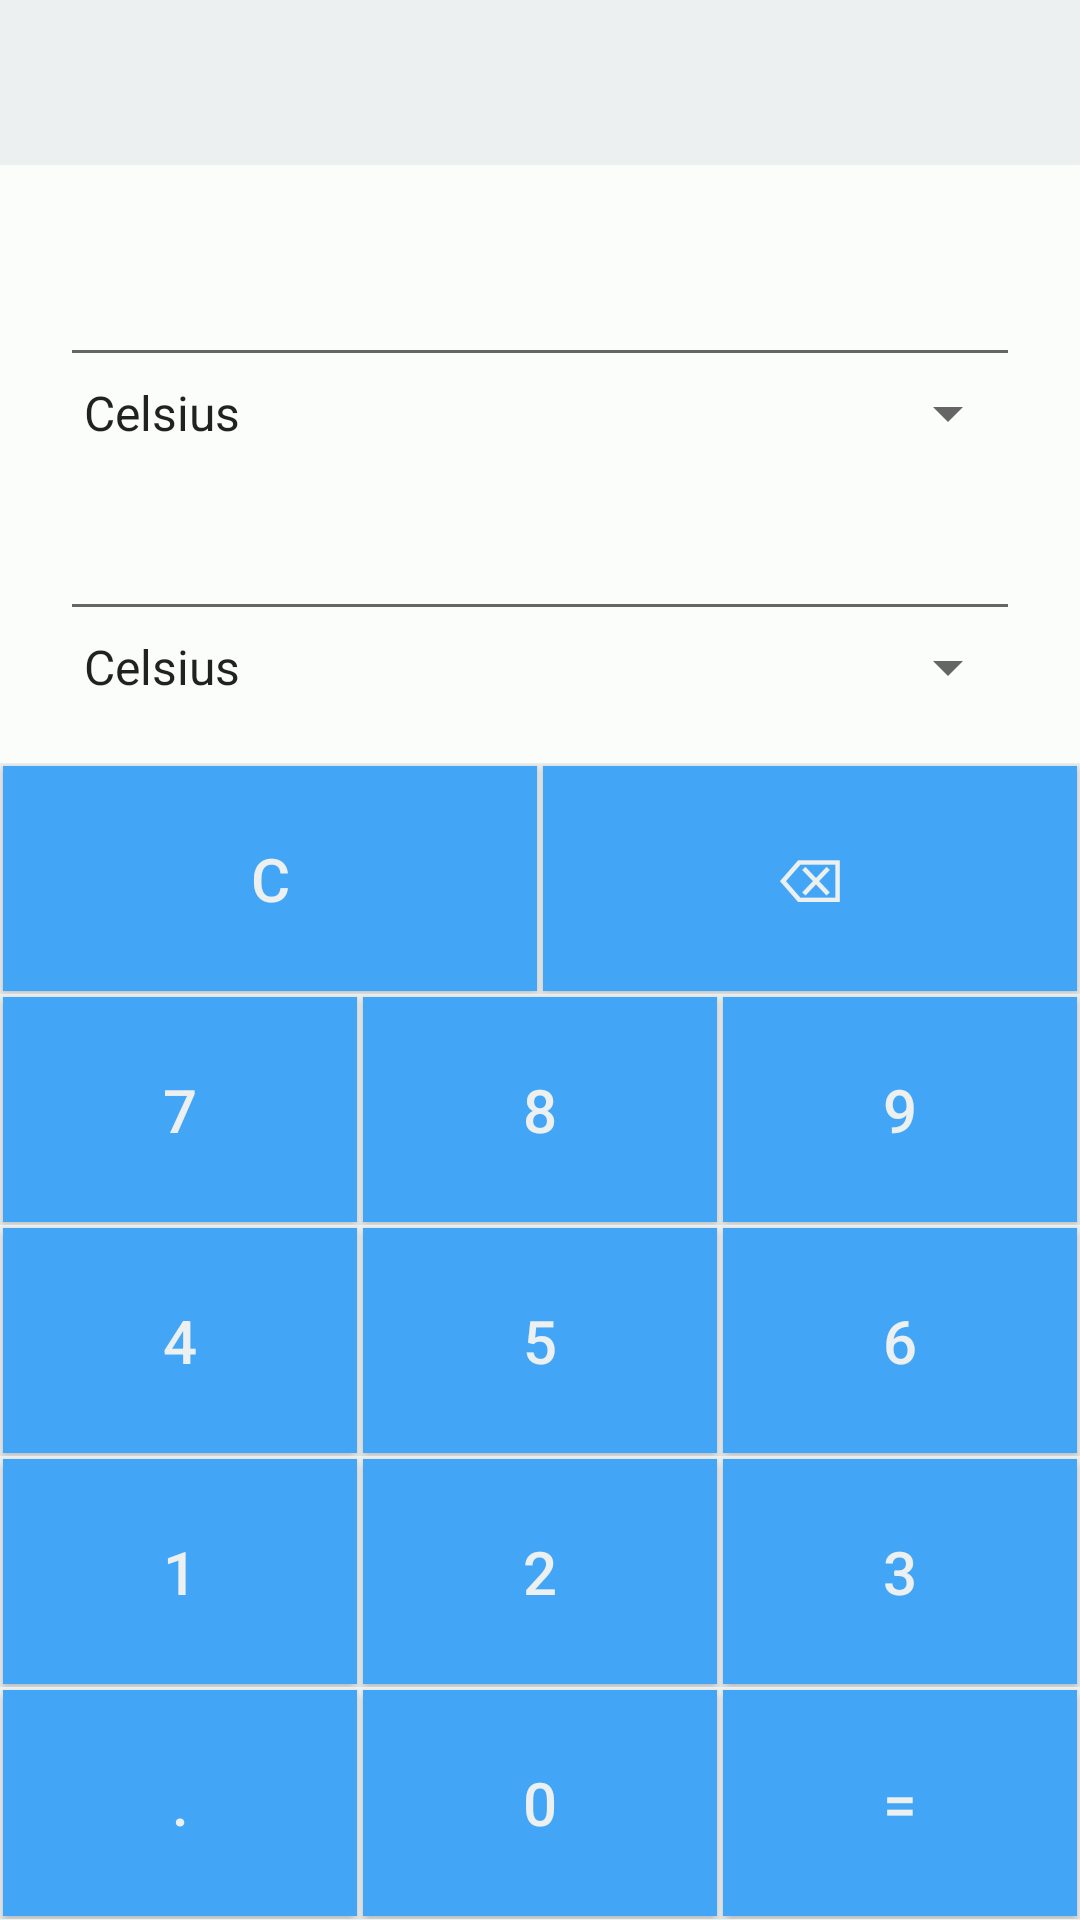

This screen was rendered from an Android layout file. Write that file and the resources it references.
<!-- AndroidManifest.xml: application theme AppTheme -->
<!-- res/layout/content_unit_temperature.xml -->
<?xml version="1.0" encoding="utf-8"?>

<LinearLayout xmlns:android="http://schemas.android.com/apk/res/android"
    xmlns:app="http://schemas.android.com/apk/res-auto"
    xmlns:tools="http://schemas.android.com/tools"
    android:layout_width="match_parent"
    android:layout_height="match_parent"
    android:orientation="vertical"
    android:background="#ecf0f1"
    tools:context="anubhav.calculatorapp.UnitTemperature">
    <LinearLayout
        android:layout_width="match_parent"
        android:layout_height="wrap_content"
        android:orientation="vertical"
        android:layout_marginTop="55dp"
        android:background="#FBFDFB"
        android:padding="20dp">

    <EditText
        android:layout_width="match_parent"
        android:layout_height="wrap_content"
        android:id="@+id/item1"
        android:textSize="25sp"
        android:editable="false"/>

    <Spinner
        android:layout_width="fill_parent"
        android:layout_height="wrap_content"
        android:id="@+id/spinner1"
        android:layout_marginBottom="10dp"
        android:entries="@array/temperature"/>

    <EditText
        android:layout_width="match_parent"
        android:layout_height="wrap_content"
        android:id="@+id/item2"
        android:textSize="25sp"
        android:editable="false"/>

    <Spinner
        android:layout_width="fill_parent"
        android:layout_height="wrap_content"
        android:id="@+id/spinner2"
        android:entries="@array/temperature"/>
    </LinearLayout>
    <LinearLayout
        android:layout_width="match_parent"
        android:layout_height="wrap_content"
        android:layout_weight="0.2"
        android:orientation="horizontal">
    <Button
        android:layout_width="wrap_content"
        android:layout_height="match_parent"
        android:layout_margin="1dp"
        android:layout_weight="0.25"
        android:textColor="#ecf0f1"
        android:background="@color/colorblue"
        android:textSize="20sp"
        android:text="@string/clear"
        android:id="@+id/clear"
        android:onClick="onClick"/>

    <Button
        android:layout_width="wrap_content"
        android:layout_height="match_parent"
        android:layout_margin="1dp"
        android:layout_weight="0.25"
        android:textColor="#ecf0f1"
        android:background="@color/colorblue"
        android:textSize="20sp"
        android:text="@string/backspace"
        android:id="@+id/backSpace"
        android:onClick="onClick"/>
    </LinearLayout>
    <LinearLayout
        android:layout_width="match_parent"
        android:layout_height="wrap_content"
        android:layout_weight="0.2"
        android:orientation="horizontal">
    <Button
        android:layout_width="wrap_content"
        android:layout_height="match_parent"
        android:layout_margin="1dp"
        android:layout_weight="0.25"
        android:textColor="#ecf0f1"
        android:background="@color/colorblue"
        android:textSize="20sp"
        android:text="7"
        android:id="@+id/num7"
        android:onClick="onClick"/>

    <Button
        android:layout_width="wrap_content"
        android:layout_height="match_parent"
        android:layout_margin="1dp"
        android:layout_weight="0.25"
        android:textColor="#ecf0f1"
        android:background="@color/colorblue"
        android:textSize="20sp"
        android:text="8"
        android:id="@+id/num8"
        android:onClick="onClick"/>

    <Button
        android:layout_width="wrap_content"
        android:layout_height="match_parent"
        android:layout_margin="1dp"
        android:layout_weight="0.25"
        android:textColor="#ecf0f1"
        android:background="@color/colorblue"
        android:textSize="20sp"
        android:text="9"
        android:id="@+id/num9"
        android:onClick="onClick"/>
    </LinearLayout>
    <LinearLayout
        android:layout_width="match_parent"
        android:layout_height="wrap_content"
        android:layout_weight="0.2"
        android:orientation="horizontal">
    <Button
        android:layout_width="wrap_content"
        android:layout_height="match_parent"
        android:layout_margin="1dp"
        android:layout_weight="0.25"
        android:textColor="#ecf0f1"
        android:background="@color/colorblue"
        android:textSize="20sp"
        android:text="4"
        android:id="@+id/num4"
        android:onClick="onClick" />

    <Button
        android:layout_width="wrap_content"
        android:layout_height="match_parent"
        android:layout_margin="1dp"
        android:layout_weight="0.25"
        android:textColor="#ecf0f1"
        android:background="@color/colorblue"
        android:textSize="20sp"
        android:text="5"
        android:id="@+id/num5"
        android:onClick="onClick" />

    <Button
        android:layout_width="wrap_content"
        android:layout_height="match_parent"
        android:layout_margin="1dp"
        android:layout_weight="0.25"
        android:textColor="#ecf0f1"
        android:background="@color/colorblue"
        android:textSize="20sp"
        android:text="6"
        android:id="@+id/num6"
        android:onClick="onClick" />
    </LinearLayout>
    <LinearLayout
        android:layout_width="match_parent"
        android:layout_height="wrap_content"
        android:layout_weight="0.2"
        android:orientation="horizontal">
    <Button
        android:layout_width="wrap_content"
        android:layout_height="match_parent"
        android:layout_margin="1dp"
        android:layout_weight="0.25"
        android:textColor="#ecf0f1"
        android:background="@color/colorblue"
        android:textSize="20sp"
        android:text="1"
        android:id="@+id/num1"
        android:onClick="onClick" />

    <Button
        android:layout_width="wrap_content"
        android:layout_height="match_parent"
        android:layout_margin="1dp"
        android:layout_weight="0.25"
        android:textColor="#ecf0f1"
        android:background="@color/colorblue"
        android:textSize="20sp"
        android:text="2"
        android:id="@+id/num2"
        android:onClick="onClick" />

    <Button
        android:layout_width="wrap_content"
        android:layout_height="match_parent"
        android:layout_margin="1dp"
        android:layout_weight="0.25"
        android:textColor="#ecf0f1"
        android:background="@color/colorblue"
        android:textSize="20sp"
        android:text="3"
        android:id="@+id/num3"
        android:onClick="onClick" />
    </LinearLayout>
    <LinearLayout
        android:layout_width="match_parent"
        android:layout_height="wrap_content"
        android:layout_weight="0.2"
        android:orientation="horizontal">


    <Button
        android:layout_width="wrap_content"
        android:layout_height="match_parent"
        android:layout_margin="1dp"
        android:layout_weight="0.25"
        android:textColor="#ecf0f1"
        android:background="@color/colorblue"
        android:textSize="20sp"
        android:text="."
        android:id="@+id/dot"
        android:onClick="onClick" />
        <Button
            android:layout_width="wrap_content"
            android:layout_height="match_parent"
            android:layout_margin="1dp"
            android:layout_weight="0.25"
            android:textColor="#ecf0f1"
            android:background="@color/colorblue"
            android:textSize="20sp"
            android:text="0"
            android:id="@+id/num0"
            android:onClick="onClick" />

    <Button
        android:layout_width="wrap_content"
        android:layout_height="match_parent"
        android:layout_margin="1dp"
        android:layout_weight="0.25"
        android:textColor="#ecf0f1"
        android:background="@color/colorblue"
        android:textSize="20sp"
        android:text="="
        android:id="@+id/equal"
        android:onClick="onClick" />
    </LinearLayout>
</LinearLayout>
<!-- resources referenced by this layout -->
<resources>
  <string-array name="temperature">
          <item>Celsius</item>
          <item>Farenheit</item>
          <item>Kelvin</item>
      </string-array>
  <color name="colorblue">#42A5F5</color>
  <string name="backspace">⌫</string>
  <string name="clear">C</string>
  <style name="AppTheme" parent="Theme.AppCompat.Light.NoActionBar">
          
          <item name="colorPrimary">#42A5F5</item>
          <item name="colorPrimaryDark">@color/colorPrimaryDark</item>
          <item name="colorAccent">@color/colorAccent</item>
      </style>
  <color name="colorPrimaryDark">#303F9F</color>
  <color name="colorAccent">#FF4081</color>
</resources>
